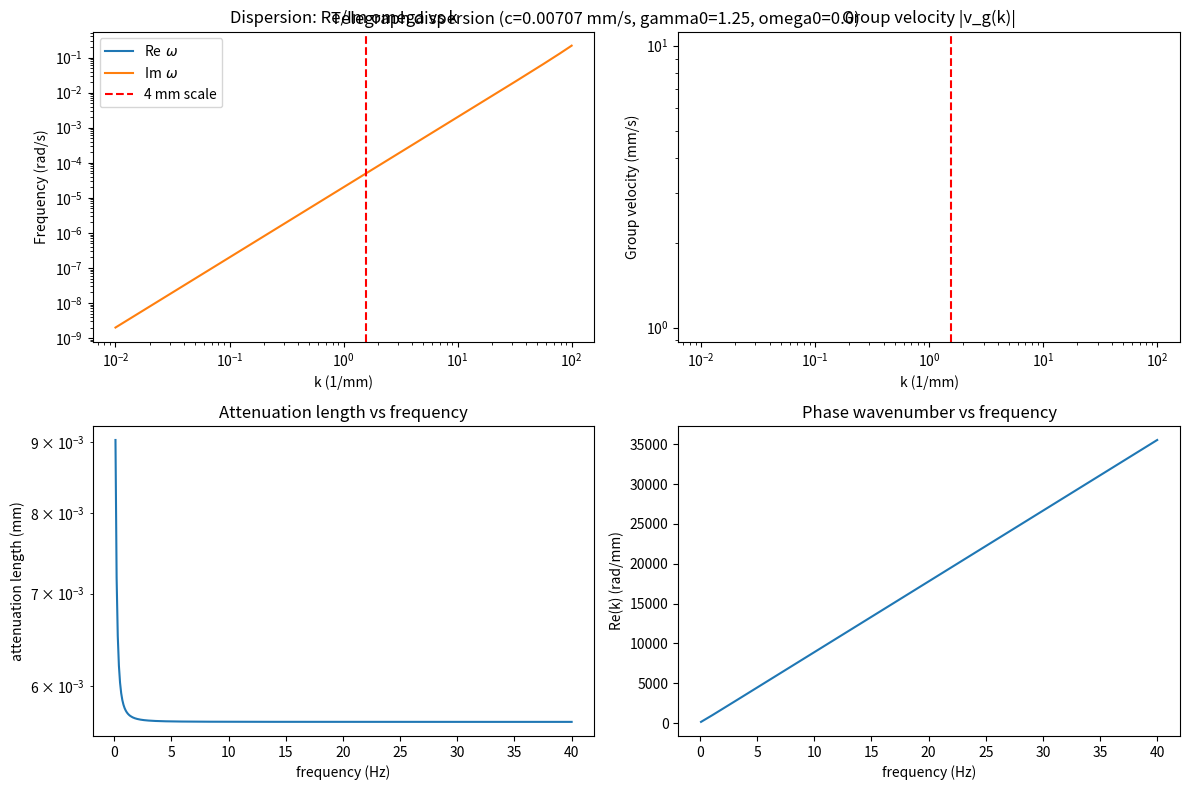

Write Python code to recreate this figure. (Note: this script raises an exception after producing the figure.)
#!/usr/bin/env python3
"""
scripts/plot_dispersion_relation.py

Plot telegraph dispersion diagnostics:
    - Re(omega(k)), Im(omega(k))
    - group velocity v_g(k)
    - attenuation length as function of frequency L_att(omega)
"""

import numpy as np
import matplotlib.pyplot as plt

# Minimum attenuation threshold to avoid division by zero
MIN_ATTENUATION = 1e-12

def telegraph_omega(k, c, gamma0, omega0):
    disc = omega0**2 - gamma0**2 + (c**2) * (k**2)
    sqrt_disc = np.sqrt(disc.astype(complex))
    omega_plus = -1j * gamma0 + sqrt_disc
    omega_minus = -1j * gamma0 - sqrt_disc
    return omega_plus, omega_minus

def group_velocity_numeric(k, c, gamma0, omega0, branch=0):
    # numerical derivative of real(omega)
    omega_plus, omega_minus = telegraph_omega(k, c, gamma0, omega0)
    omega = omega_plus if branch == 0 else omega_minus
    re_omega = np.real(omega)
    dk = np.gradient(k)
    dre = np.gradient(re_omega)
    v_g = dre / dk
    return v_g

def k_of_omega(omega, c, gamma0, omega0):
    """Solve for k(omega): k = sqrt((omega^2 + 2i*gamma0*omega - omega0^2)/c^2)."""
    if c == 0:
        # Non-propagating mode: return infinite attenuation
        return np.full_like(omega, np.inf, dtype=complex)
    val = (omega**2 + 2j * gamma0 * omega - omega0**2) / (c**2)
    return np.sqrt(val.astype(complex))

def plot_dispersion(c, gamma0, omega0):
    # k in 1/mm
    k = np.logspace(-2, 2, 1000)  # 0.01 .. 100  1/mm
    omega_p, omega_m = telegraph_omega(k, c, gamma0, omega0)
    # use '+' branch (positive frequency)
    omega = omega_p
    fig, axs = plt.subplots(2, 2, figsize=(12, 8))
    axs = axs.ravel()
    axs[0].loglog(k, np.abs(np.real(omega)), label=r'Re$\ \omega$')
    axs[0].loglog(k, np.abs(np.imag(omega)), label=r'Im$\ \omega$')
    axs[0].axvline(x=2*np.pi/4.0, color='r', ls='--', label='4 mm scale')
    axs[0].set_xlabel('k (1/mm)')
    axs[0].set_ylabel('Frequency (rad/s)')
    axs[0].legend()
    axs[0].set_title('Dispersion: Re/Im omega vs k')

    v_g = group_velocity_numeric(k, c, gamma0, omega0)
    axs[1].loglog(k, np.abs(v_g))
    axs[1].axvline(x=2*np.pi/4.0, color='r', ls='--')
    axs[1].set_xlabel('k (1/mm)')
    axs[1].set_ylabel('Group velocity (mm/s)')
    axs[1].set_title('Group velocity |v_g(k)|')

    # attenuation length vs frequency: choose frequency grid around predicted physiological band
    freqs_hz = np.linspace(0.1, 40.0, 400)  # Hz
    omegas = 2*np.pi*freqs_hz
    kvals = k_of_omega(omegas, c, gamma0, omega0)
    # attenuation length (1/Im(k))
    L_att = 1.0 / np.maximum(MIN_ATTENUATION, np.abs(np.imag(kvals)))
    axs[2].semilogy(freqs_hz, L_att)
    axs[2].set_xlabel('frequency (Hz)')
    axs[2].set_ylabel('attenuation length (mm)')
    axs[2].set_title('Attenuation length vs frequency')

    # phase lag per mm: Re(k)
    axs[3].plot(freqs_hz, np.real(kvals))
    axs[3].set_xlabel('frequency (Hz)')
    axs[3].set_ylabel('Re(k) (rad/mm)')
    axs[3].set_title('Phase wavenumber vs frequency')

    plt.tight_layout()
    return fig

if __name__ == "__main__":
    # Example parameters (override with values from params.yaml)
    # c in mm/s; typically small for glial waves (e.g., c ~ 0.007 mm/s for 7 um/s)
    c = 0.00707  # mm/s  (example)
    gamma0 = 1.25  # 1/s
    omega0 = 0.0   # rad/s  (overdamped or zero-frequency)
    fig = plot_dispersion(c, gamma0, omega0)
    fig.suptitle(f"Telegraph dispersion (c={c:.5g} mm/s, gamma0={gamma0}, omega0={omega0})")
    fig.savefig("results/dispersion_summary.png", dpi=200)
    print("Saved results/dispersion_summary.png")
    plt.show()
